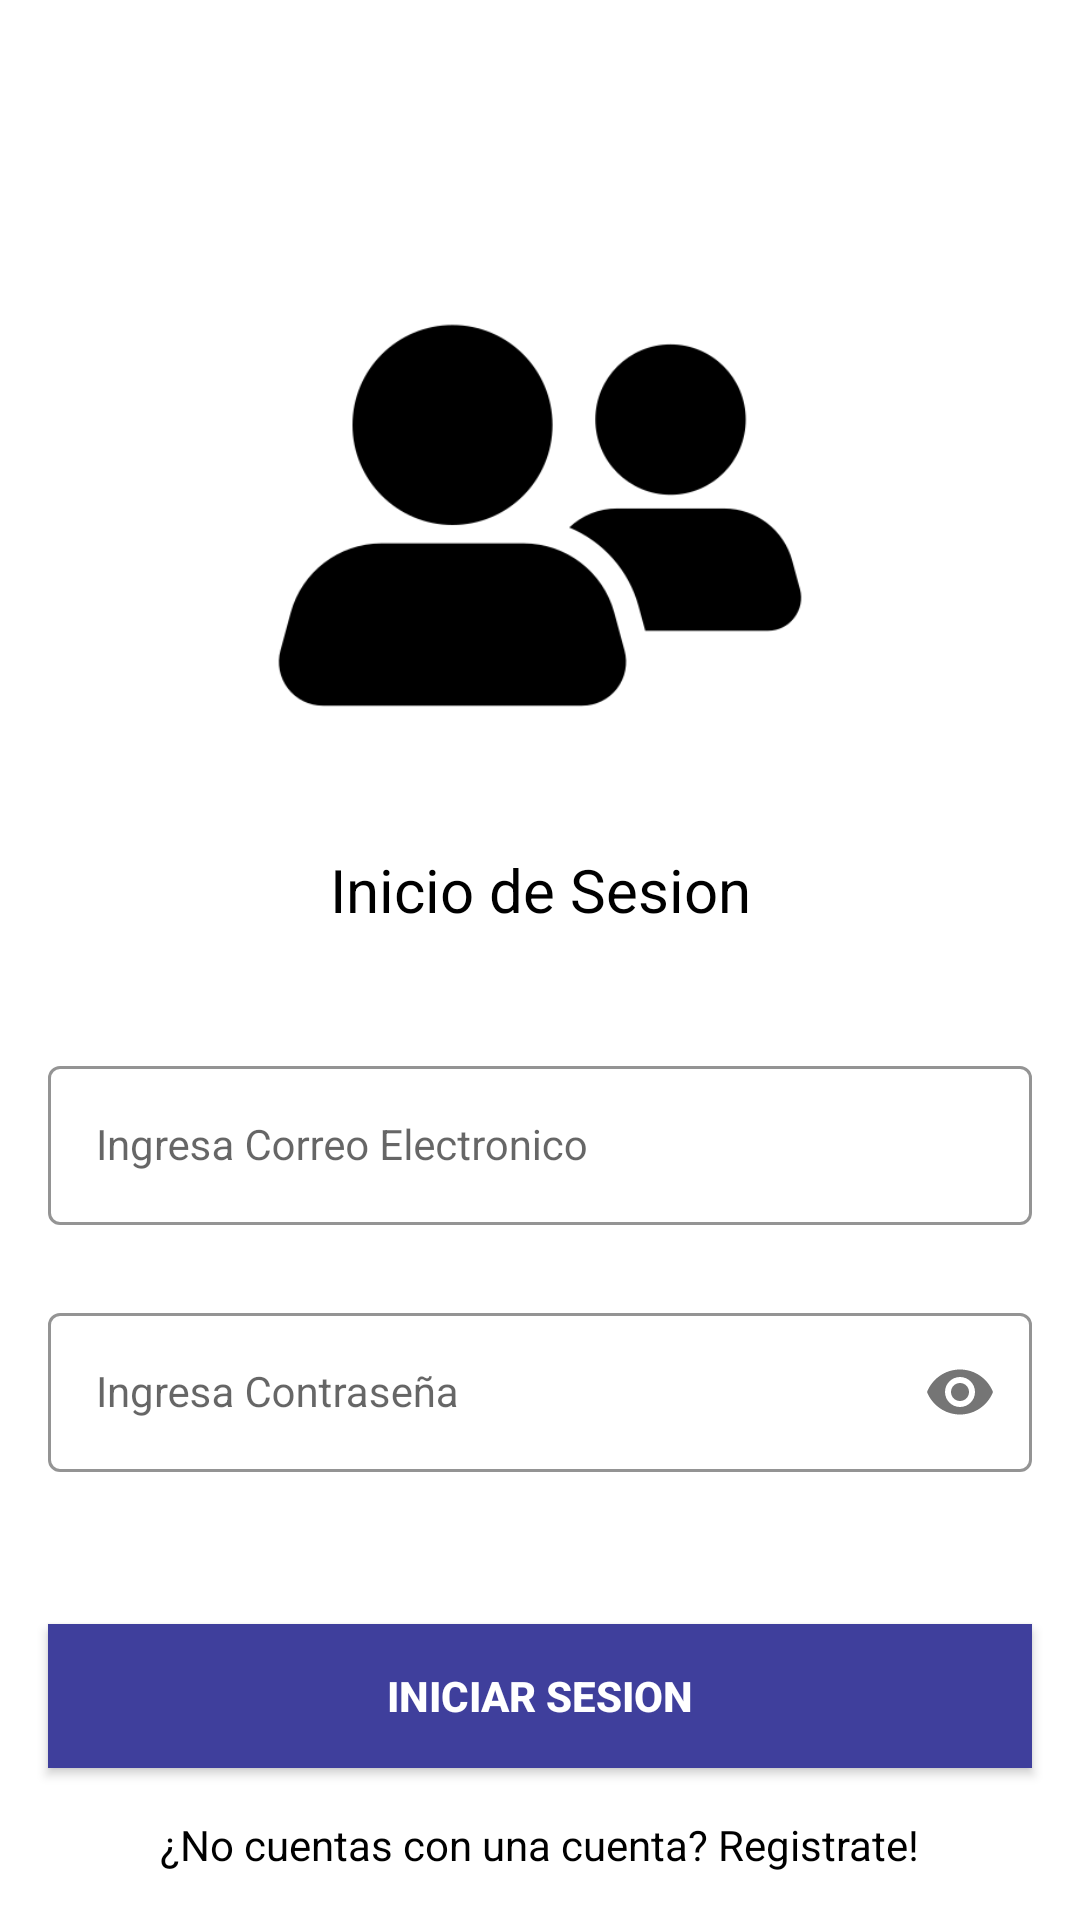

Reconstruct the res/layout file that produces this screen, plus the resources it refers to.
<!-- AndroidManifest.xml: application theme Theme.SistemaSoporte -->
<!-- res/layout/login_activity.xml -->
<?xml version="1.0" encoding="utf-8"?>
<androidx.constraintlayout.widget.ConstraintLayout xmlns:android="http://schemas.android.com/apk/res/android"
    xmlns:app="http://schemas.android.com/apk/res-auto"
    xmlns:tools="http://schemas.android.com/tools"
    android:layout_width="match_parent"
    android:layout_height="match_parent"
    android:background="@color/white"
    tools:context=".LoginActivity">

    <ImageView
        android:id="@+id/imageView"
        android:layout_width="320dp"
        android:layout_height="200dp"
        android:src="@drawable/loginicon"
        android:contentDescription="@string/login_texto"
        app:layout_constraintBottom_toTopOf="@id/emailLayout"
        app:layout_constraintEnd_toEndOf="parent"
        app:layout_constraintStart_toStartOf="parent"
        app:layout_constraintTop_toTopOf="parent" />

    <TextView
        android:id="@+id/welcomeText"
        android:layout_width="wrap_content"
        android:layout_height="wrap_content"
        android:text="@string/login_texto"
        android:textColor="@color/black"
        android:textSize="20dp"
        app:layout_constraintTop_toBottomOf="@id/imageView"
        app:layout_constraintStart_toStartOf="parent"
        app:layout_constraintEnd_toEndOf="parent"
        app:layout_constraintHorizontal_bias="0.5"
        android:layout_marginTop="8dp" />


    <com.google.android.material.textfield.TextInputLayout
        android:id="@+id/emailLayout"
        style="@style/LoginTextInputOuterFieldStyle"
        android:layout_width="match_parent"
        android:layout_height="wrap_content"
        android:layout_marginHorizontal="16dp"
        android:layout_marginTop="350dp"
        app:boxStrokeColor="@color/navcolor"
        app:hintTextColor="@color/navcolor"
        app:layout_constraintEnd_toEndOf="parent"
        app:layout_constraintHorizontal_bias="0.5"
        app:layout_constraintStart_toStartOf="parent"
        app:layout_constraintTop_toTopOf="parent">

        <com.google.android.material.textfield.TextInputEditText
            android:id="@+id/user"
            style="@style/LoginTextInputInnerFieldStyle"
            android:layout_width="match_parent"
            android:layout_height="wrap_content"
            android:hint="Ingresa Correo Electronico"
            android:inputType="textEmailAddress" />
    </com.google.android.material.textfield.TextInputLayout>

    <com.google.android.material.textfield.TextInputLayout
        android:id="@+id/passwordLayout"
        style="@style/LoginTextInputOuterFieldStyle"
        android:layout_width="match_parent"
        android:layout_height="wrap_content"
        android:layout_marginHorizontal="16dp"
        android:layout_marginTop="24dp"
        app:boxStrokeColor="@color/navcolor"
        app:hintTextColor="@color/navcolor"
        app:layout_constraintEnd_toEndOf="parent"
        app:layout_constraintHorizontal_bias="0.5"
        app:layout_constraintStart_toStartOf="parent"
        app:layout_constraintTop_toBottomOf="@id/emailLayout"
        app:passwordToggleEnabled="true">

        <com.google.android.material.textfield.TextInputEditText
            android:id="@+id/psw"
            style="@style/LoginTextInputInnerFieldStyle"
            android:layout_width="match_parent"
            android:layout_height="wrap_content"
            android:hint="Ingresa Contraseña"
            android:inputType="textPassword" />
    </com.google.android.material.textfield.TextInputLayout>

    <androidx.appcompat.widget.AppCompatButton
        android:id="@+id/btnlogin"
        android:layout_width="0dp"
        android:layout_height="wrap_content"
        android:layout_marginHorizontal="16dp"
        android:background="@color/navcolor"
        android:text="Iniciar sesion"
        android:textColor="@color/white"
        android:textStyle="bold"
        app:layout_constraintBottom_toBottomOf="parent"
        app:layout_constraintEnd_toEndOf="parent"
        app:layout_constraintHorizontal_bias="0.5"
        app:layout_constraintStart_toStartOf="parent"
        app:layout_constraintTop_toBottomOf="@+id/passwordLayout" />

    <TextView
        android:id="@+id/textView"
        android:layout_width="wrap_content"
        android:layout_height="wrap_content"
        android:textColor="@color/black"
        android:text="¿No cuentas con una cuenta? Registrate!"
        app:layout_constraintBottom_toBottomOf="parent"
        app:layout_constraintEnd_toEndOf="parent"
        app:layout_constraintHorizontal_bias="0.5"
        app:layout_constraintStart_toStartOf="parent"
        app:layout_constraintTop_toBottomOf="@+id/btnlogin" />

</androidx.constraintlayout.widget.ConstraintLayout>
<!-- resources referenced by this layout -->
<resources>
  <color name="black">#FF000000</color>
  <color name="navcolor">#FF3F3F9C</color>
  <color name="white">#FFFFFFFF</color>
  <!-- drawable loginicon: png bitmap (drawable, 9660 bytes) -->
  <string name="login_texto">Inicio de Sesion</string>
  <style name="LoginTextInputInnerFieldStyle" parent="Widget.MaterialComponents.TextInputLayout.OutlinedBox">
          <item name="android:layout_width">match_parent</item>
          <item name="android:layout_height">wrap_content</item>
          <item name="android:textColor">@color/black</item>
          <item name="android:textColorHint">@color/black</item>
          <item name="android:maxLines">1</item>
          <item name="android:textSize">14sp</item>
          <item name="android:singleLine">true</item>
      </style>
  <style name="LoginTextInputOuterFieldStyle" parent="Widget.MaterialComponents.TextInputLayout.OutlinedBox">
          <item name="android:layout_width">match_parent</item>
          <item name="android:layout_height">wrap_content</item>
          <item name="android:layout_marginTop">15dp</item>
          <item name="android:layout_marginBottom">15dp</item>
      </style>
  <style name="Theme.SistemaSoporte" parent="Theme.MaterialComponents.DayNight.DarkActionBar">
          
          <item name="colorPrimary">@color/purple_500</item>
          <item name="colorPrimaryVariant">@color/purple_700</item>
          <item name="colorOnPrimary">@color/white</item>
          
          <item name="colorSecondary">@color/teal_200</item>
          <item name="colorSecondaryVariant">@color/teal_700</item>
          <item name="colorOnSecondary">@color/black</item>
          
          <item name="android:statusBarColor">?attr/colorPrimaryVariant</item>
          
      </style>
  <color name="purple_500">#FF6200EE</color>
  <color name="purple_700">#FF3700B3</color>
  <color name="teal_200">#FF03DAC5</color>
  <color name="teal_700">#FF018786</color>
</resources>
